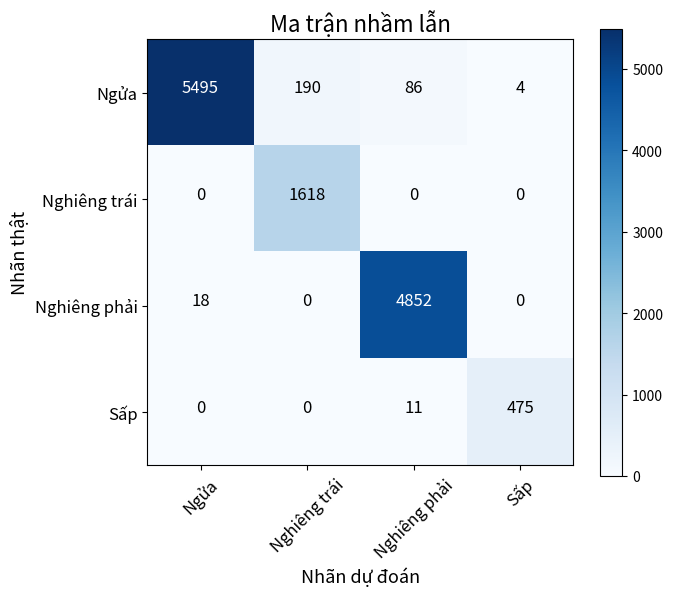

The matplotlib source for this figure:
import matplotlib.pyplot as plt
import numpy as np
import itertools

# Ma trận nhầm lẫn
cm = np.array([
    [5495,  190,   86,    4],
    [0,    1618, 0,   0],
    [18,    0,    4852, 0],
    [0,    0,    11,  475]
])

# Nhãn tiếng Việt
classes = ["Ngửa", "Nghiêng trái", "Nghiêng phải", "Sấp"]

plt.figure(figsize=(7, 6))
plt.imshow(cm, interpolation='nearest', cmap='Blues')
plt.title("Ma trận nhầm lẫn", fontsize=16)
plt.colorbar()

tick_marks = np.arange(len(classes))
plt.xticks(tick_marks, classes, rotation=45, fontsize=12)
plt.yticks(tick_marks, classes, fontsize=12)

# Ghi số lên từng ô
thresh = cm.max() / 2
for i, j in itertools.product(range(cm.shape[0]), range(cm.shape[1])):
    plt.text(
        j, i, format(cm[i, j], "d"),
        horizontalalignment="center",
        color="white" if cm[i, j] > thresh else "black",
        fontsize=12
    )

plt.ylabel('Nhãn thật', fontsize=13)
plt.xlabel('Nhãn dự đoán', fontsize=13)
plt.tight_layout()
plt.show()
